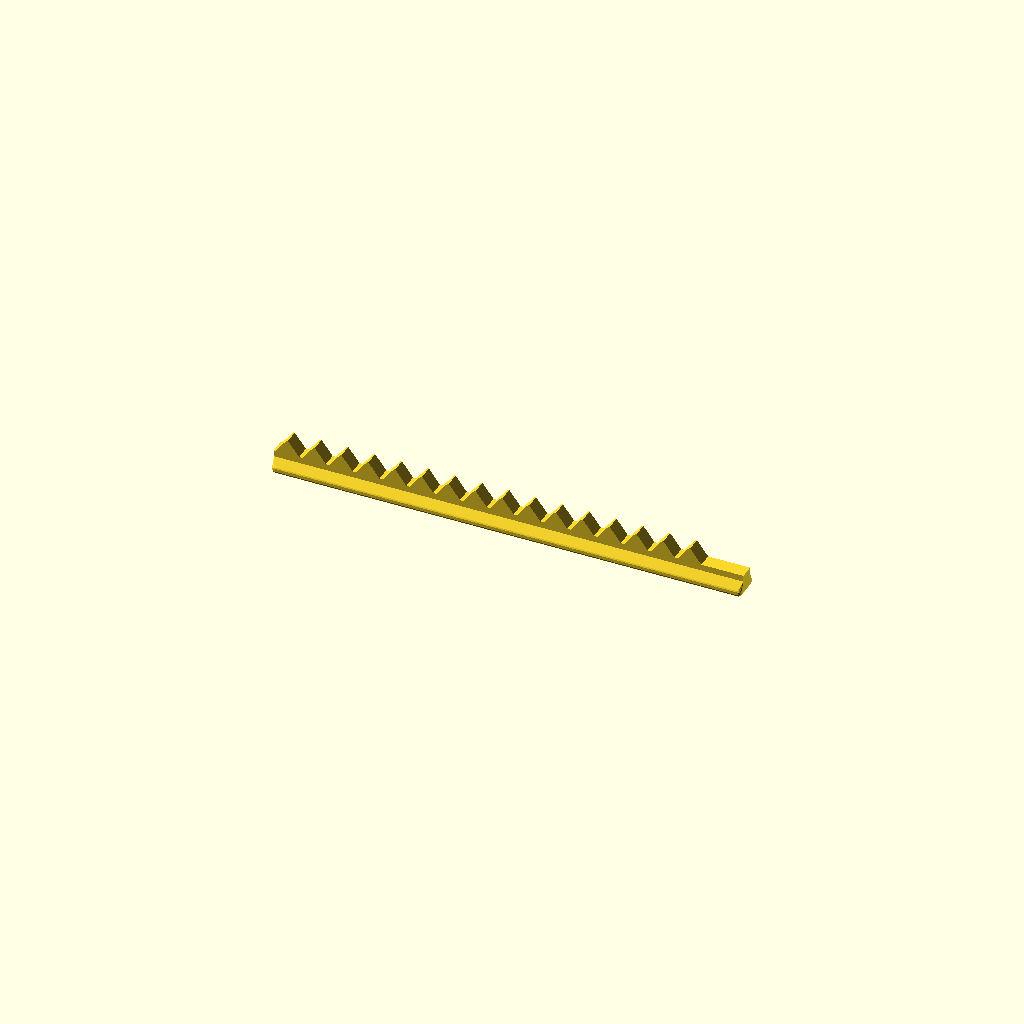
Cell 1: rendered with the file's own defaults.
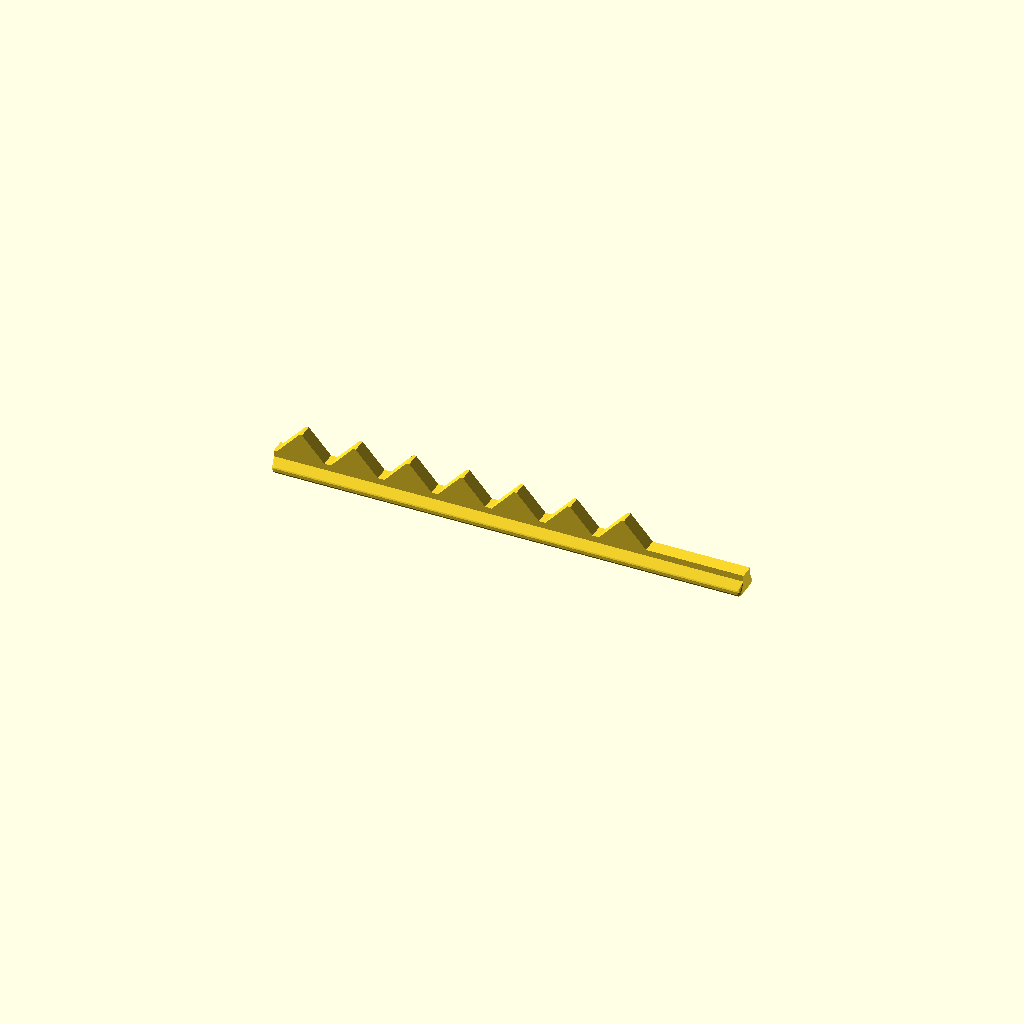
Cell 2 — gear_module set to 4, the other parameters unchanged.
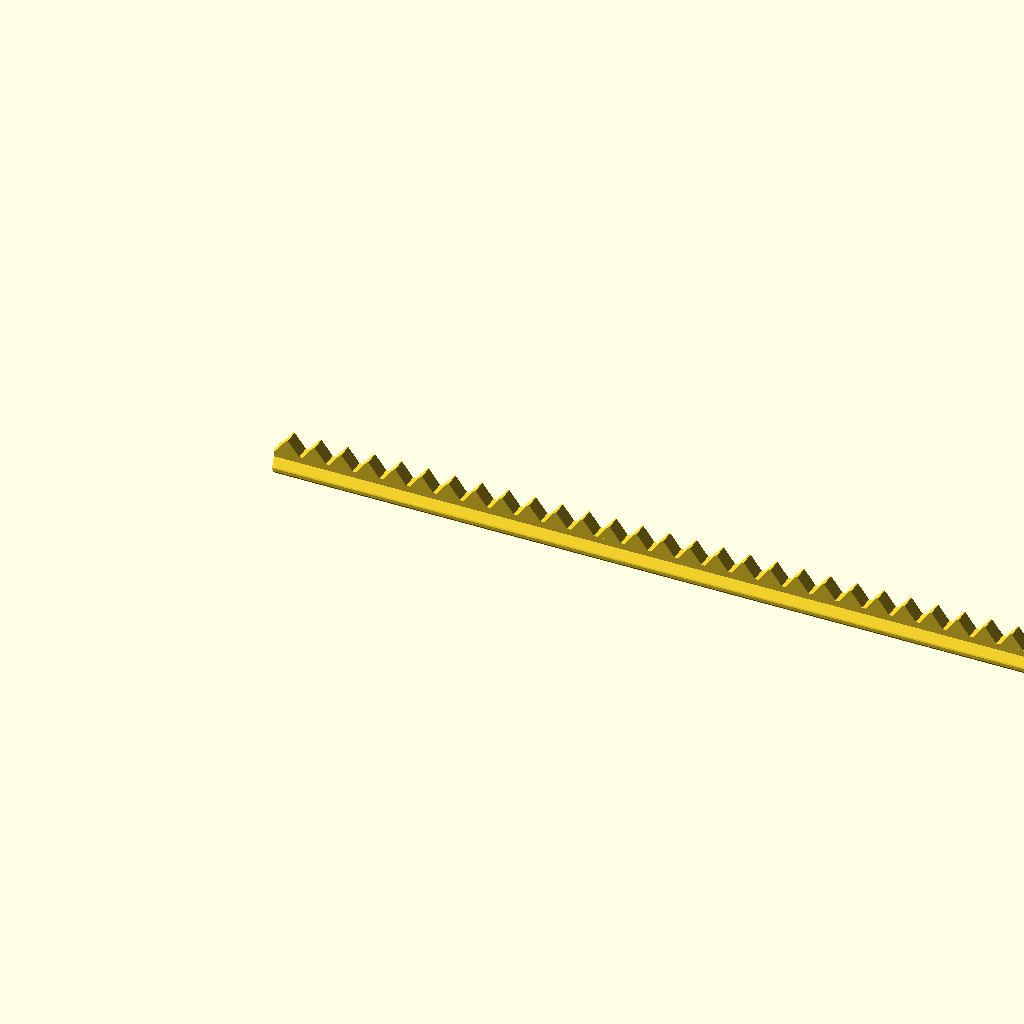
Cell 3: the same model with rack_length = 220.
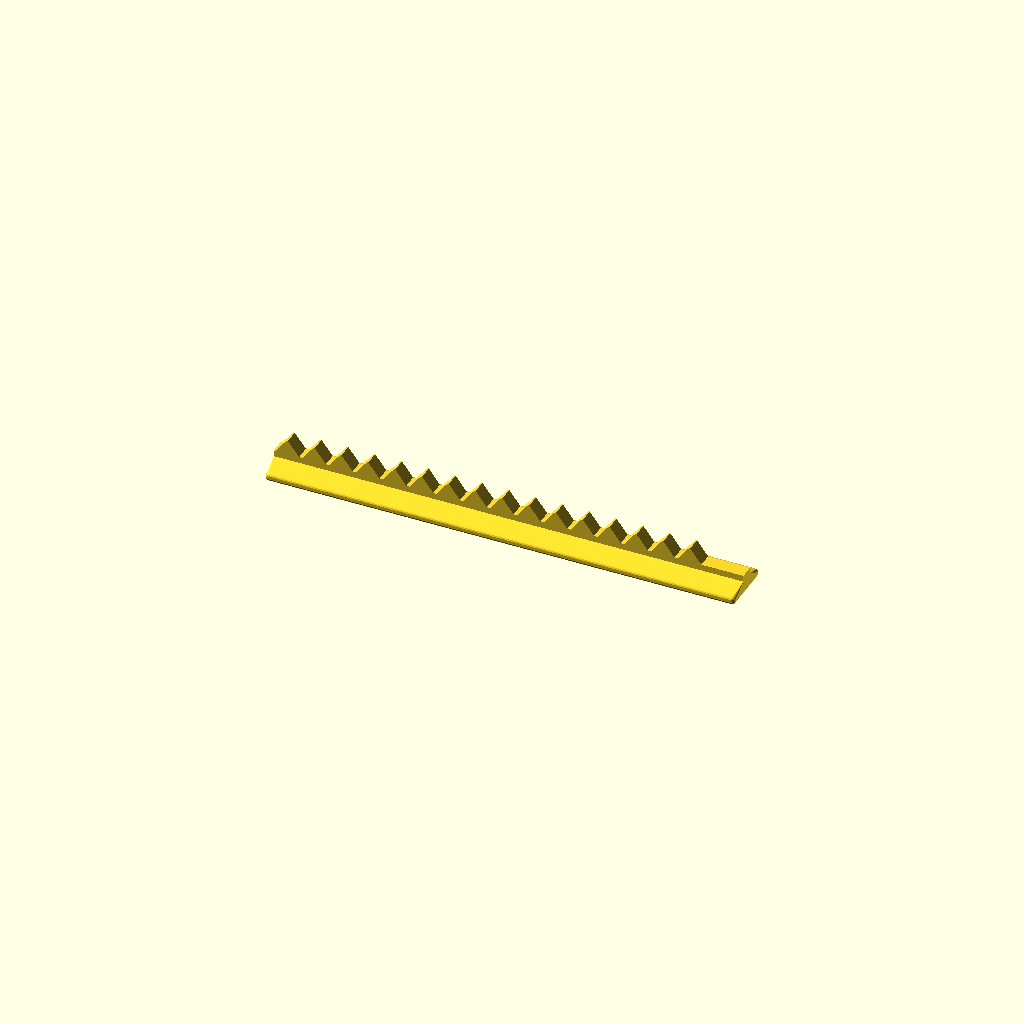
Cell 4 — head_w set to 12.6, the other parameters unchanged.
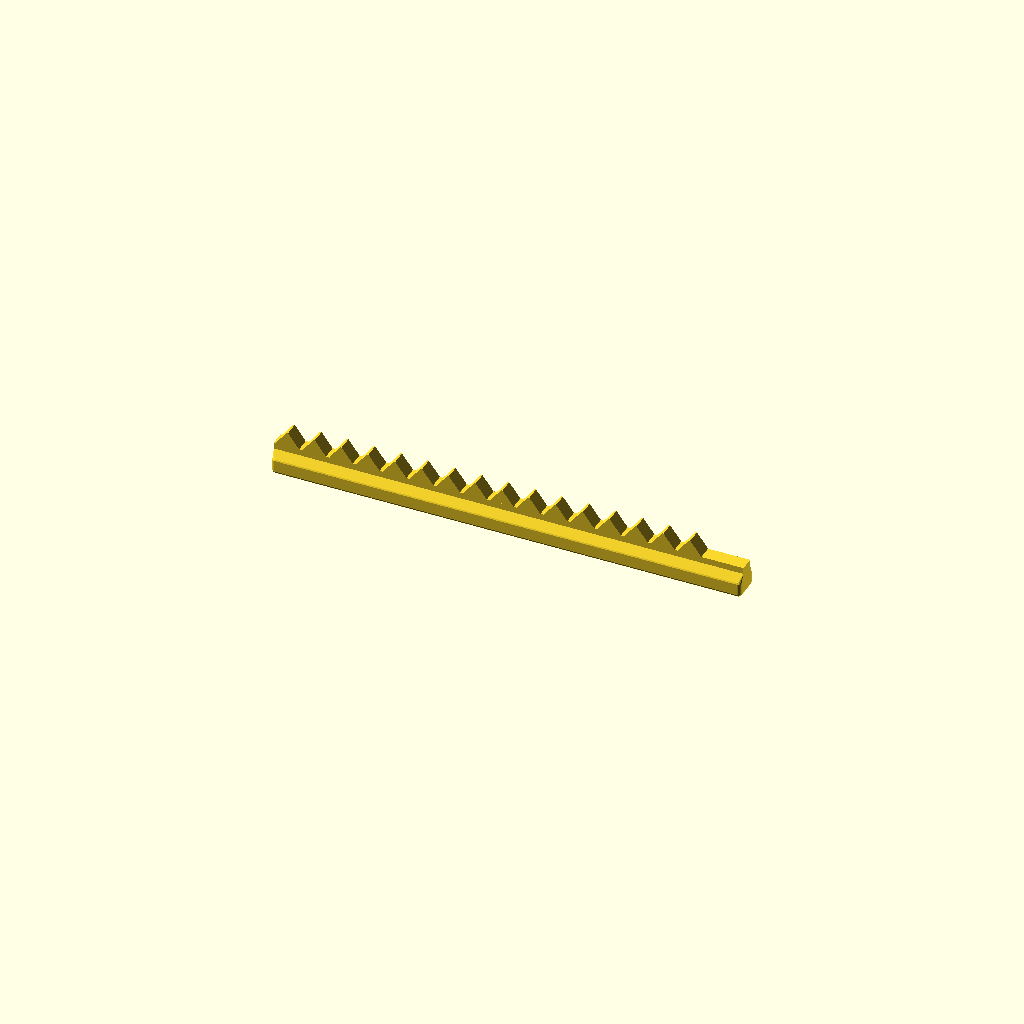
Cell 5: head_h = 4 (everything else at default).
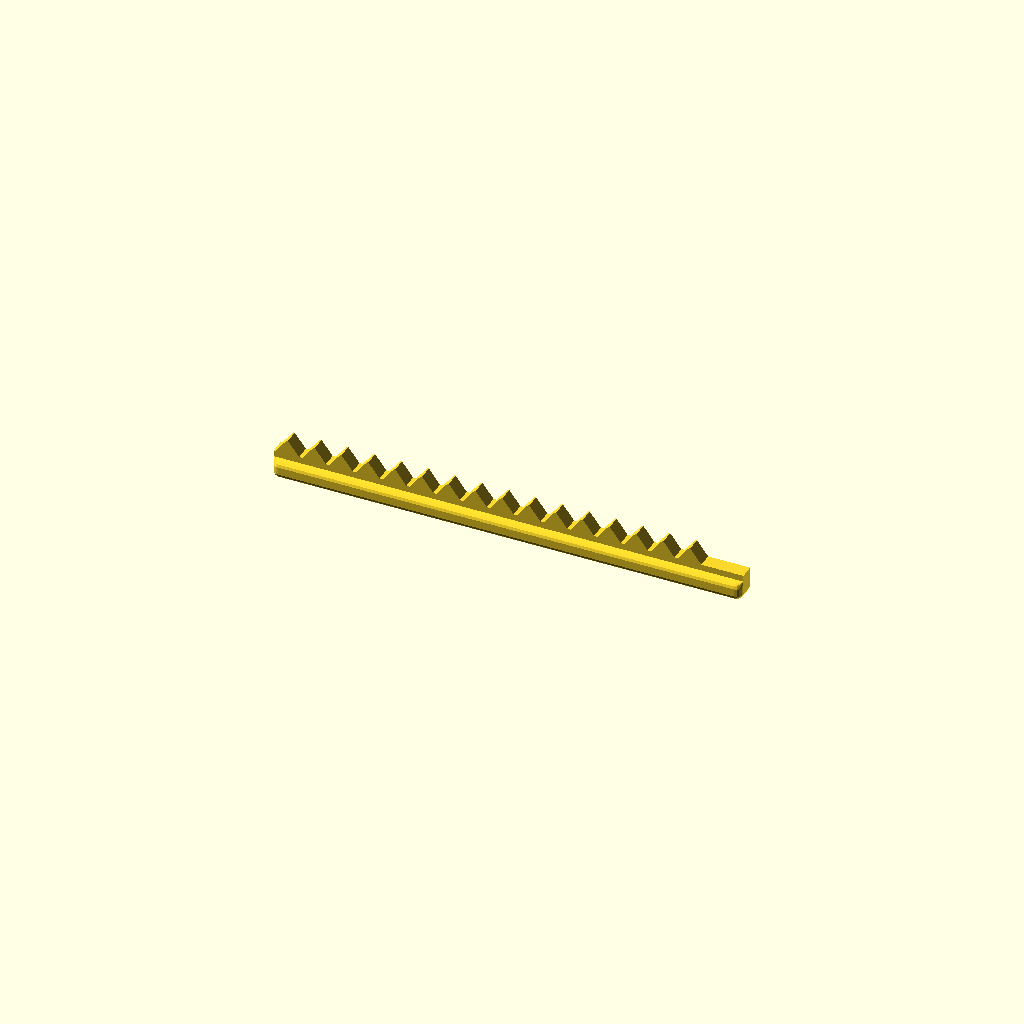
Cell 6: head_r = 1.6 (everything else at default).
One fixed orthographic camera (rotation 55°, 0°, 25°; colour scheme Cornfield) for every cell.
The OpenSCAD source (cad/rack.scad):
// Crémaillère (rack) avec profil évasé - La Boîte à Coucou
//
// Construction 100% sans rotation :
//   X = longueur (0 -> rack_length)
//   Y = largeur  (centré sur 0 : -head_w/2 -> +head_w/2)
//   Z = hauteur  (0 = bas)
//
// Le corps est construit par hull() de sphères/cylindres directement
// dans le bon repère. Les dents idem.

gear_module  = 2;
rack_length  = 110;

head_w  =  6.3;
head_h  =  2.0;
head_r  =  0.8;
taper_h =  1.5;
stem_w  =  3.4;
stem_h  =  1.5;

tooth_pitch = gear_module * PI;
num_teeth   = floor(rack_length / tooth_pitch);
tooth_h     = gear_module * 1.2 + 1;  // +1mm par rapport au calcul théorique

total_body_h = head_h + taper_h + stem_h;

// =====================================================
// Corps - construit par hull de sphères
// 4 coins de la base arrondie × 2 extrémités X = 8 sphères
// + trapèze via hull entre base large et tige
// =====================================================
module rack_body() {
    union() {
        // Base arrondie + trapèze en un seul hull :
        // coins arrondis en bas + arêtes de la tige en haut
        hull() {
            // 8 sphères pour les coins arrondis de la base
            for (xe = [head_r, rack_length - head_r])
            for (ye = [-(head_w/2 - head_r), (head_w/2 - head_r)])
            for (ze = [head_r, head_h - head_r])
                translate([xe, ye, ze])
                sphere(r = head_r, $fn = 16);

            // 4 coins de la tige en haut (petit cube mince)
            translate([0, -stem_w/2, head_h + taper_h])
            cube([rack_length, stem_w, 0.01]);
        }

        // Tige
        translate([0, -stem_w/2, head_h + taper_h - 0.1])
        cube([rack_length, stem_w, stem_h + 0.1]);
    }
}

// =====================================================
// Une dent - trapèze dans le plan XZ, extrudé en Y
// =====================================================
module rack_tooth() {
    top_w  = tooth_pitch * 0.05;  // sommet quasi-pointu
    base_w = tooth_pitch * 0.88;  // base large - les dents se touchent presque

    // hull de 4 arêtes (segments) pour un trapèze propre en 3D
    hull() {
        // base de la dent
        translate([-base_w/2, -stem_w/2, 0]) cube([base_w, stem_w, 0.01]);
        // sommet de la dent
        translate([-top_w/2,  -stem_w/2, tooth_h]) cube([top_w,  stem_w, 0.01]);
    }
}

// =====================================================
// Assemblage
// =====================================================
union() {
    rack_body();

    for (i = [0 : num_teeth - 2]) {
        translate([
            tooth_pitch / 2 + i * tooth_pitch,
            0,
            total_body_h
        ])
        rack_tooth();
    }
}
Parameter table extracted from the source (name, type, default, range or options):
gear_module: number, default 2
rack_length: number, default 110
head_w: number, default 6.3
head_h: number, default 2
head_r: number, default 0.8
taper_h: number, default 1.5
stem_w: number, default 3.4
stem_h: number, default 1.5
